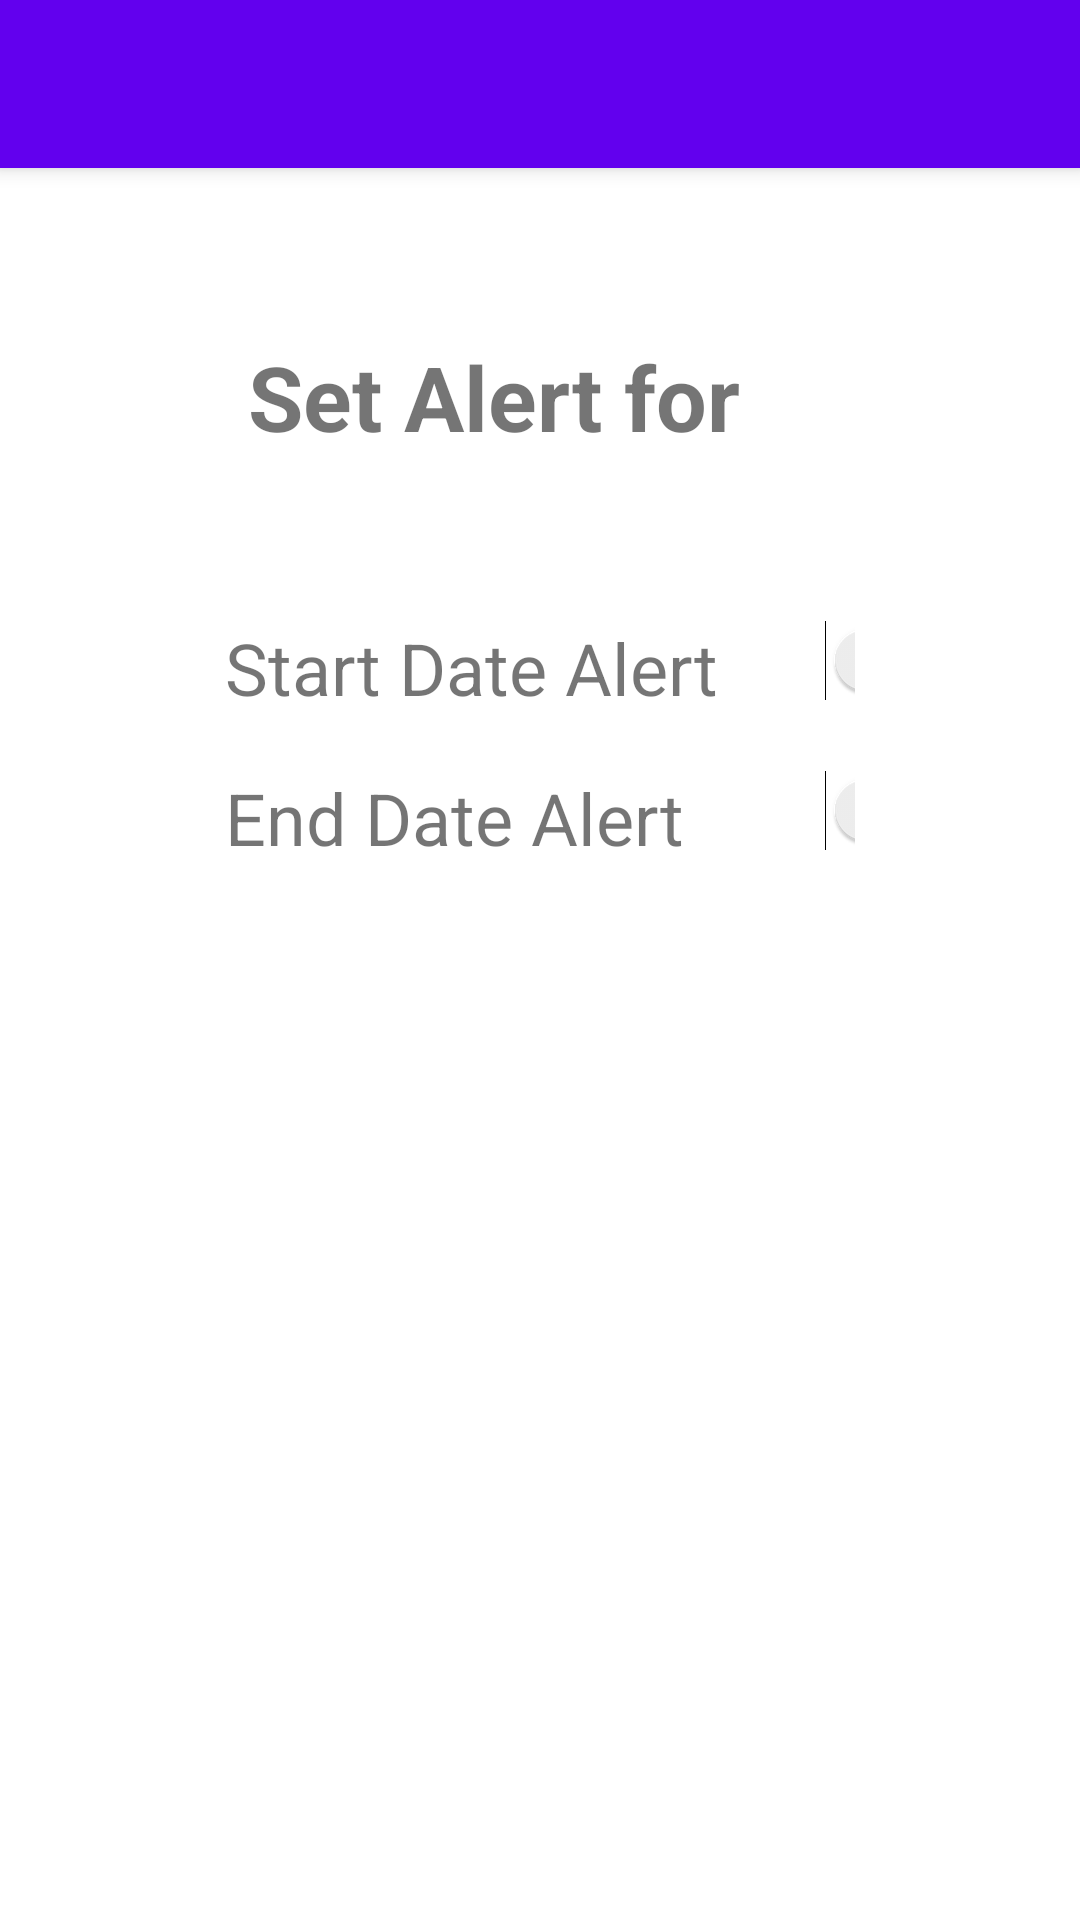

Write the Android layout XML for this screen, with the resource values it uses.
<!-- AndroidManifest.xml: application theme Theme.HarrisonUniversityDegreePlanner -->
<!-- res/layout/activity_set_assessment_alert.xml -->
<?xml version="1.0" encoding="utf-8"?>
<androidx.constraintlayout.widget.ConstraintLayout xmlns:android="http://schemas.android.com/apk/res/android"
    android:id="@+id/setAlertLayout"
    xmlns:app="http://schemas.android.com/apk/res-auto"
    xmlns:tools="http://schemas.android.com/tools"
    android:layout_width="match_parent"
    android:layout_height="match_parent"
    tools:context=".Activities.SetAssessmentAlert">

    <androidx.appcompat.widget.Toolbar
        android:id="@+id/my_toolbar"
        android:layout_width="match_parent"
        android:layout_height="?attr/actionBarSize"

        android:background="?attr/colorPrimary"
        android:elevation="4dp"
        android:theme="@style/ThemeOverlay.AppCompat.ActionBar"
        app:popupTheme="@style/ThemeOverlay.AppCompat.Light"
        app:layout_constraintLeft_toLeftOf="parent"
        app:layout_constraintTop_toTopOf="parent" />

    <TextView
        android:id="@+id/setAlertTitle"
        android:layout_width="wrap_content"
        android:layout_height="wrap_content"
        android:text="Set Alert for "
        android:textSize="30sp"
        android:textStyle="bold"
        app:layout_constraintBottom_toBottomOf="parent"
        app:layout_constraintEnd_toEndOf="@+id/my_toolbar"
        app:layout_constraintHorizontal_bias="0.439"
        app:layout_constraintStart_toStartOf="parent"
        app:layout_constraintTop_toBottomOf="@+id/my_toolbar"
        app:layout_constraintVertical_bias="0.103" />

    <TableLayout
        android:layout_width="match_parent"
        android:layout_height="match_parent"
        android:layout_marginStart="75dp"
        android:layout_marginTop="200dp"
        android:layout_marginEnd="75dp"
        android:layout_marginBottom="350dp"
        app:layout_constraintBottom_toBottomOf="parent"
        app:layout_constraintEnd_toEndOf="parent"
        app:layout_constraintStart_toStartOf="parent"
        app:layout_constraintTop_toTopOf="parent">

        <TableRow
            android:layout_width="wrap_content"
            android:layout_height="wrap_content" >

            <TextView
                android:id="@+id/startAlertTxt"
                android:layout_width="200dp"
                android:layout_height="50dp"
                android:text="Start Date Alert"
                android:textSize="24sp" />

            <Switch
                android:id="@+id/startSwitch"
                android:layout_width="wrap_content"
                android:layout_height="wrap_content"
                android:textSize="30sp" />
        </TableRow>

        <TableRow
            android:layout_width="wrap_content"
            android:layout_height="wrap_content" >

            <TextView
                android:id="@+id/endAlertTxt"
                android:layout_width="200dp"
                android:layout_height="50dp"
                android:text="End Date Alert"
                android:textSize="24sp" />

            <Switch
                android:id="@+id/endSwitch"
                android:layout_width="wrap_content"
                android:layout_height="wrap_content"
                android:textSize="30sp" />
        </TableRow>

    </TableLayout>

</androidx.constraintlayout.widget.ConstraintLayout>
<!-- resources referenced by this layout -->
<resources>
  <style name="Theme.HarrisonUniversityDegreePlanner" parent="Theme.MaterialComponents.DayNight.NoActionBar">
          
          <item name="colorPrimary">@color/purple_500</item>
          <item name="colorPrimaryVariant">@color/purple_700</item>
          <item name="colorOnPrimary">@color/white</item>
          
          <item name="colorSecondary">@color/teal_200</item>
          <item name="colorSecondaryVariant">@color/teal_700</item>
          <item name="colorOnSecondary">@color/black</item>
          
          <item name="android:statusBarColor" tools:targetApi="l">?attr/colorPrimaryVariant</item>
          
      </style>
  <!-- not gathered from this repository: default colours our renderer supplied (Android Studio template values) -->
  <color name="purple_500">#FF6200EE</color>
  <color name="purple_700">#FF3700B3</color>
  <color name="teal_200">#FF03DAC5</color>
  <color name="teal_700">#FF018786</color>
  <color name="black">#FF000000</color>
  <color name="white">#FFFFFFFF</color>
</resources>
